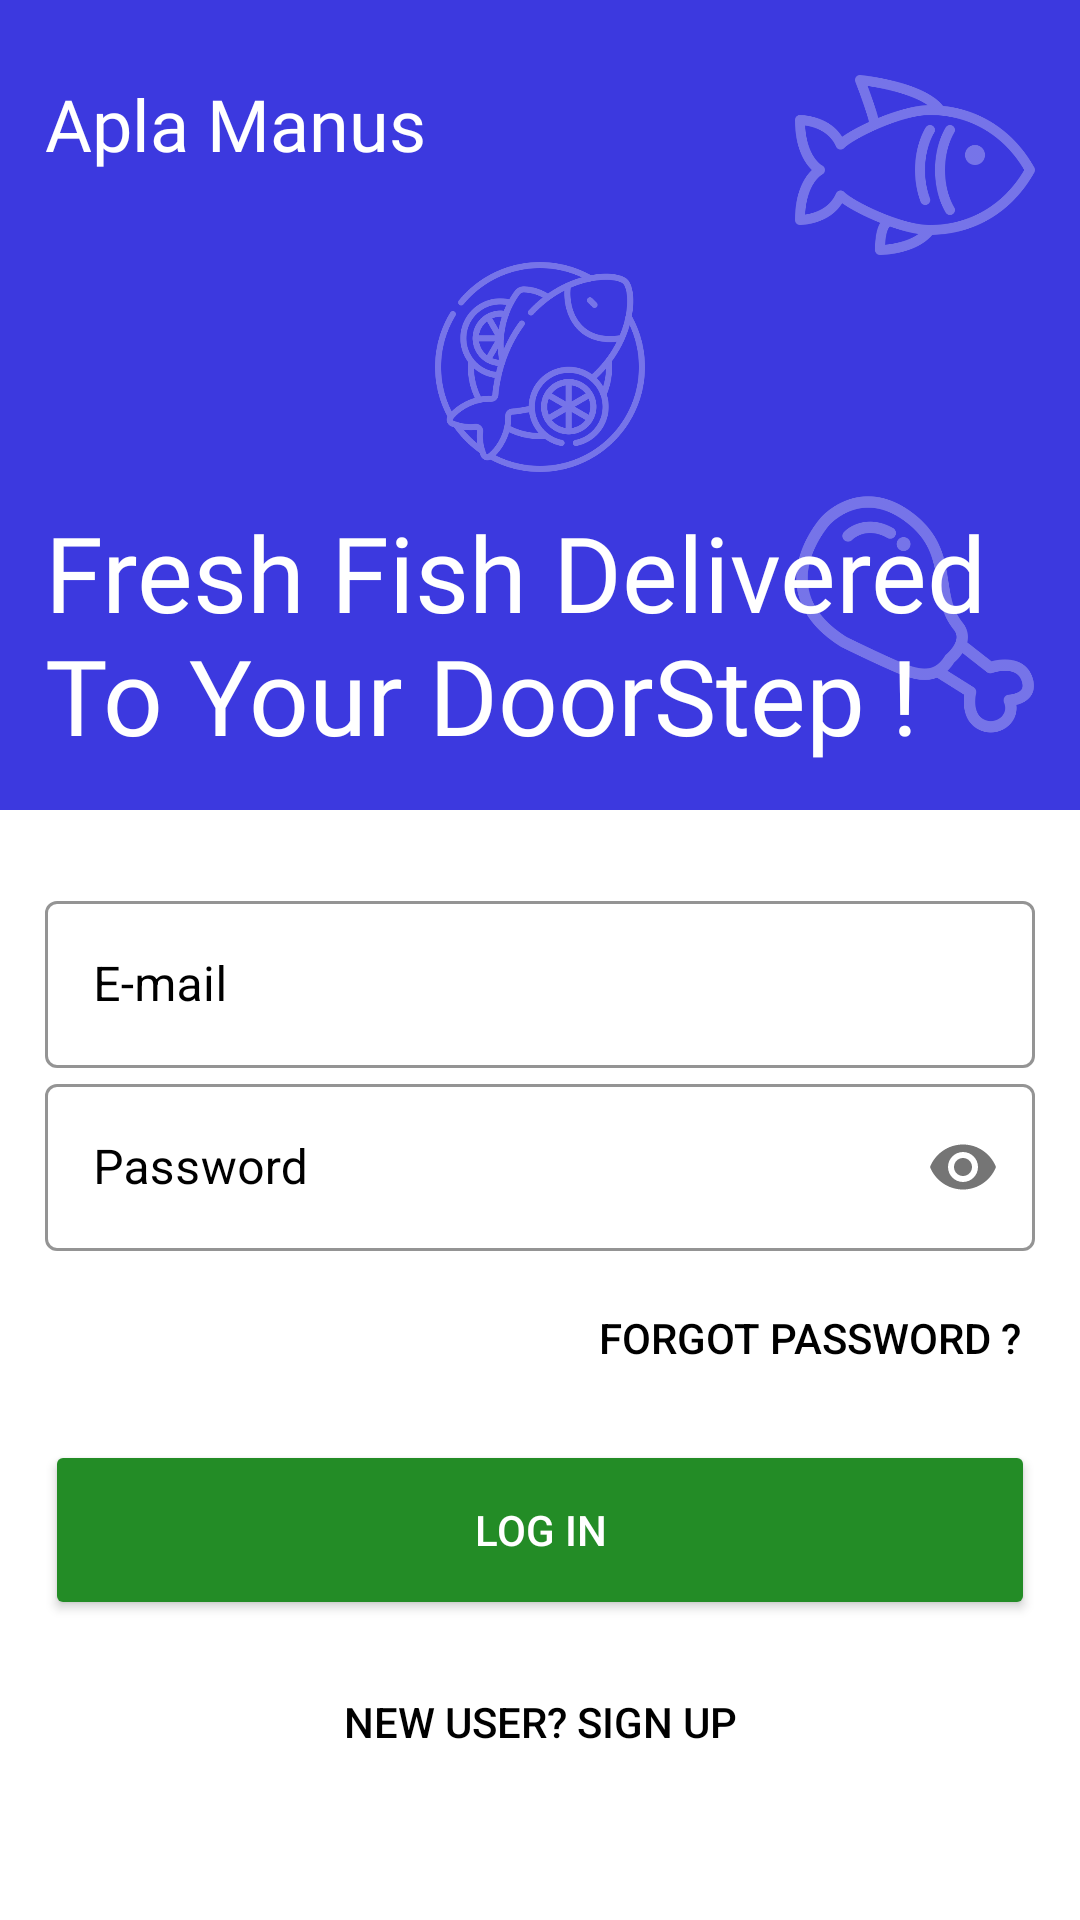

Reconstruct the res/layout file that produces this screen, plus the resources it refers to.
<!-- AndroidManifest.xml: application theme Theme.AplaManus -->
<!-- res/layout/activity_login.xml -->
<?xml version="1.0" encoding="utf-8"?>
<ScrollView xmlns:android="http://schemas.android.com/apk/res/android"
    xmlns:app="http://schemas.android.com/apk/res-auto"
    xmlns:tools="http://schemas.android.com/tools"
    android:layout_width="match_parent"
    android:layout_height="match_parent"
    android:background="@color/white"
    tools:context=".Authentication.Login">

    <LinearLayout
        android:layout_width="match_parent"
        android:layout_height="match_parent"
        android:orientation="vertical">

        <LinearLayout
            android:layout_width="match_parent"
            android:layout_height="wrap_content"
            android:background="#3C39DF"
            android:orientation="vertical"
            android:padding="15dp">

            <RelativeLayout
                android:layout_width="match_parent"
                android:layout_height="wrap_content">

                <TextView
                    android:id="@+id/Title"
                    android:layout_width="wrap_content"
                    android:layout_height="wrap_content"
                    android:layout_marginTop="10dp"
                    android:fontFamily="@font/comfortaa_light"
                    android:text="Apla Manus"
                    android:textColor="@color/white"
                    android:textSize="24sp"
                    android:transitionName="logoText" />

                <ImageView
                    android:id="@+id/image1"
                    android:layout_width="70dp"
                    android:layout_height="70dp"
                    android:layout_below="@id/Title"
                    android:layout_centerInParent="true"
                    android:layout_marginTop="30dp"
                    android:alpha="0.3"
                    android:src="@drawable/loginfish2" />

                <ImageView
                    android:id="@+id/image2"
                    android:layout_width="80dp"
                    android:layout_height="80dp"
                    android:layout_alignParentRight="true"
                    android:alpha="0.3"
                    android:src="@drawable/loginfish3" />

                <TextView
                    android:id="@+id/text"
                    android:layout_width="wrap_content"
                    android:layout_height="wrap_content"
                    android:layout_below="@id/image1"
                    android:layout_marginTop="10dp"
                    android:fontFamily="@font/bungee"
                    android:text="Fresh Fish Delivered To Your DoorStep !"
                    android:textColor="@color/white"
                    android:textSize="35sp"
                    android:transitionName="logoText" />

                <ImageView
                    android:id="@+id/image4"
                    android:layout_width="80dp"
                    android:layout_height="80dp"
                    android:layout_below="@id/image2"
                    android:layout_alignParentRight="true"
                    android:layout_marginTop="70dp"
                    android:alpha="0.3"
                    android:src="@drawable/loginchicken" />

            </RelativeLayout>

        </LinearLayout>

        <LinearLayout
            android:id="@+id/loginLinearLayout2"
            android:layout_width="match_parent"
            android:layout_height="wrap_content"
            android:layout_marginTop="10dp"
            android:layout_marginBottom="10dp"
            android:orientation="vertical"
            android:padding="15dp">

            <com.google.android.material.textfield.TextInputLayout
                android:id="@+id/loginEmail"
                style="@style/Widget.MaterialComponents.TextInputLayout.OutlinedBox"
                android:layout_width="match_parent"
                android:layout_height="wrap_content"
                android:hint="E-mail"
                android:textColorHint="@color/black"
                android:transitionName="usernametransition"
                app:boxStrokeColor="@color/black">

                <com.google.android.material.textfield.TextInputEditText
                    android:layout_width="match_parent"
                    android:layout_height="wrap_content"
                    android:inputType="textEmailAddress"
                    android:textColor="@color/black" />

            </com.google.android.material.textfield.TextInputLayout>

            <com.google.android.material.textfield.TextInputLayout
                android:id="@+id/loginPassword"
                style="@style/Widget.MaterialComponents.TextInputLayout.OutlinedBox"
                android:layout_width="match_parent"
                android:layout_height="wrap_content"
                android:hint="Password"
                android:textColorHint="@color/black"
                android:transitionName="passwordtransition"
                app:boxStrokeColor="@color/black"
                app:passwordToggleEnabled="true">

                <com.google.android.material.textfield.TextInputEditText
                    android:layout_width="match_parent"
                    android:layout_height="wrap_content"
                    android:inputType="textPassword"
                    android:textColor="@color/black" />

            </com.google.android.material.textfield.TextInputLayout>

            <Button
                android:id="@+id/ForgotPassword"
                android:layout_width="wrap_content"
                android:layout_height="wrap_content"
                android:layout_gravity="end"
                android:layout_margin="5dp"
                android:background="#00000000"
                android:elevation="0dp"
                android:text="Forgot Password ?"
                android:textColor="@color/black" />

            <Button
                android:id="@+id/loginBtn"
                style="@style/loginBtn"
                android:layout_width="match_parent"
                android:layout_height="60dp"
                android:layout_marginTop="5dp"
                android:layout_marginBottom="5dp"
                android:text="Log In"
                android:textColor="#fff"
                android:transitionName="btnGotransition" />

            <Button
                android:id="@+id/createAccount"
                android:layout_width="match_parent"
                android:layout_height="wrap_content"
                android:layout_gravity="end"
                android:layout_margin="5dp"
                android:background="#00000000"
                android:text="New User? SIGN UP"
                android:textColor="@color/black"
                android:transitionName="loginSignuptransition" />

        </LinearLayout>


    </LinearLayout>


</ScrollView>
<!-- resources referenced by this layout -->
<resources>
  <!-- drawable loginchicken: png bitmap (drawable, 21183 bytes) -->
  <!-- drawable loginfish2: png bitmap (drawable, 41428 bytes) -->
  <!-- drawable loginfish3: png bitmap (drawable, 25286 bytes) -->
  <style name="loginBtn">
          <item name="android:backgroundTint">#238C26</item>
          <item name="cornerRadius">10dp</item>
      </style>
  <style name="Theme.AplaManus" parent="Base.Theme.AplaManus" />
  <style name="Base.Theme.AplaManus" parent="Theme.Material3.DayNight.NoActionBar">
          
          
      </style>
  <!-- not gathered from this repository: default colours our renderer supplied (Android Studio template values) -->
  <color name="black">#FF000000</color>
  <color name="white">#FFFFFFFF</color>
</resources>
